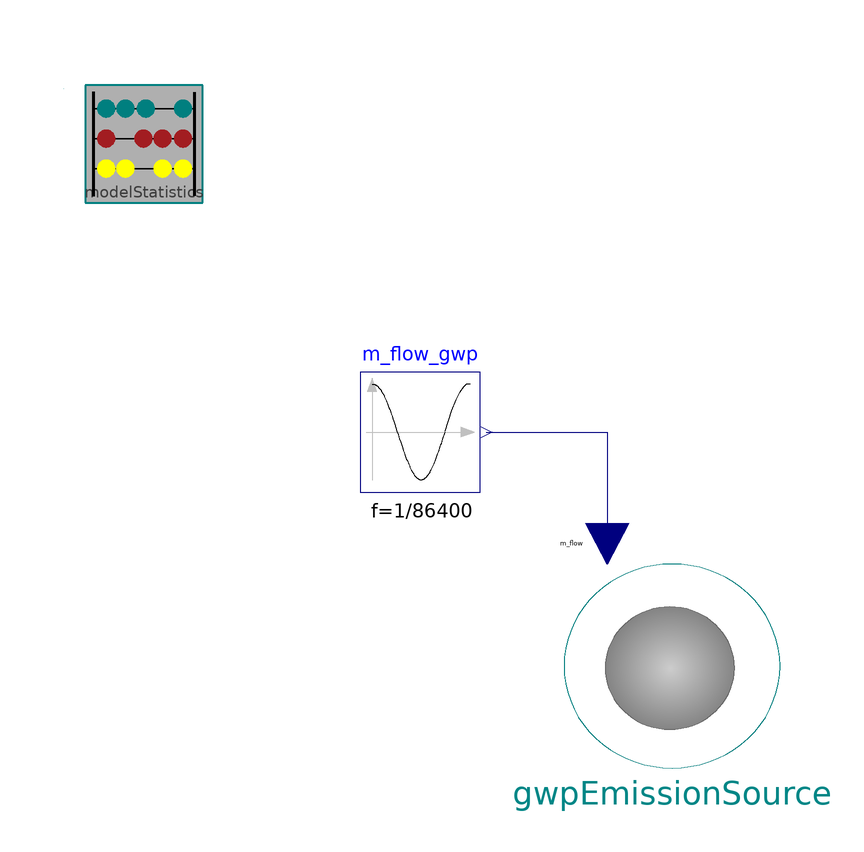

Above is the diagram view of the following Modelica model: its components placed by their Placement annotations and its connect equations drawn as lines.

model TestGwpEmissions "Minimal example for electric boundaries with interface L1"


//________________________________________________________________________________//
// Component of the TransiEnt Library, version: 2.0.1                             //
//                                                                                //
// Licensed by Hamburg University of Technology under the 3-BSD-clause.           //
// Copyright 2021, Hamburg University of Technology.                              //
//________________________________________________________________________________//
//                                                                                //
// TransiEnt.EE, ResiliEntEE, IntegraNet and IntegraNet II are research projects  //
// supported by the German Federal Ministry of Economics and Energy               //
// (FKZ 03ET4003, 03ET4048, 0324027 and 03EI1008).                                //
// The TransiEnt Library research team consists of the following project partners://
// Institute of Engineering Thermodynamics (Hamburg University of Technology),    //
// Institute of Energy Systems (Hamburg University of Technology),                //
// Institute of Electrical Power and Energy Technology                            //
// (Hamburg University of Technology)                                             //
// Fraunhofer Institute for Environmental, Safety, and Energy Technology UMSICHT, //
// Gas- und Wärme-Institut Essen						  //
// and                                                                            //
// XRG Simulation GmbH (Hamburg, Germany).                                        //
//________________________________________________________________________________//




  extends TransiEnt.Basics.Icons.Checkmodel;


  inner ModelStatistics           modelStatistics
    annotation (Placement(transformation(extent={{-98,80},{-78,100}})));
  GwpEmissions gwpEmissionSource annotation (Placement(transformation(extent={{-18,-14},{18,20}})));
  Modelica.Blocks.Sources.Cosine m_flow_gwp(
    amplitude=0.1*500/1e3/3600,
    f=1/86400,
    offset=500/1e3/3600) "Specify in SI units (kg/s)" annotation (Placement(transformation(extent={{-52,32},{-32,52}})));
equation
  connect(m_flow_gwp.y, gwpEmissionSource.m_flow_set) annotation (Line(points={{-31,42},{-10.8,42},{-10.8,23.4}},
                                                                                                          color={0,0,127}));
public
function plotResult

  constant String resultFileName = "TestGwpEmissions.mat";

  output String resultFile;

algorithm
  clearlog();
    assert(cd(Modelica.Utilities.System.getEnvironmentVariable(TransiEnt.Basics.Types.WORKINGDIR)), "Error changing directory: Working directory must be set as environment variable with name 'workingdir' for this script to work.");
  resultFile :=TransiEnt.Basics.Functions.fullPathName(Modelica.Utilities.System.getEnvironmentVariable(TransiEnt.Basics.Types.WORKINGDIR) + "/" + resultFileName);
  removePlots();
  createPlot(id=1, position={97, 35, 584, 421}, y={"m_flow_gwp.y"}, range={0.0, 90000.0, 0.00012000000000000004, 0.00016000000000000004}, grid=true, colors={{28,108,200}},filename=resultFile);
  createPlot(id=1, position={97, 35, 584, 137}, y={"modelStatistics.gwpEmissions.m_CDE_total"}, range={0.0, 90000.0, -10.0, 20.0}, grid=true, subPlot=2, colors={{28,108,200}},filename=resultFile);
  createPlot(id=1, position={97, 35, 584, 137}, y={"modelStatistics.gwpEmissions.m_flow_CDE_total_heat"}, range={0.0, 90000.0, 0.00012000000000000002, 0.00018000000000000004}, grid=true, subPlot=3, colors={{28,108,200}},filename=resultFile);
  resultFile := "Successfully plotted results for file: " + resultFile;

end plotResult;
  annotation (Diagram(graphics,
                      coordinateSystem(preserveAspectRatio=false, extent={{-100,-100},{100,100}})),
    Documentation(info="<html>
<p><b><span style=\"font-family: MS Shell Dlg 2; color: #008000;\">1. Purpose of model</span></b></p>
<p><span style=\"font-family: MS Shell Dlg 2;\">Time-variant or constant source term for model statistics of gwp emissions. Can be used, if gwp emissions should be captured in model statistics which are not modeled in a detailed component model.</span></p>
<p><b><span style=\"font-family: MS Shell Dlg 2; color: #008000;\">2. Level of detail, physical effects considered, and physical insight</span></b></p>
<p><span style=\"font-family: MS Shell Dlg 2;\">(Purely technical component without physical modeling.)</span></p>
<p><b><span style=\"font-family: MS Shell Dlg 2; color: #008000;\">3. Limits of validity </span></b></p>
<p><span style=\"font-family: MS Shell Dlg 2;\">(Purely technical component without physical modeling.)</span></p>
<p><b><span style=\"font-family: MS Shell Dlg 2; color: #008000;\">4. Interfaces</span></b></p>
<p><span style=\"font-family: MS Shell Dlg 2;\">(no remarks)</span></p>
<p><b><span style=\"font-family: MS Shell Dlg 2; color: #008000;\">5. Nomenclature</span></b></p>
<p><span style=\"font-family: MS Shell Dlg 2;\">(no elements)</span></p>
<p><b><span style=\"font-family: MS Shell Dlg 2; color: #008000;\">6. Governing Equations</span></b></p>
<p><span style=\"font-family: MS Shell Dlg 2;\">(no equations)</span></p>
<p><b><span style=\"font-family: MS Shell Dlg 2; color: #008000;\">7. Remarks for Usage</span></b></p>
<p><span style=\"font-family: MS Shell Dlg 2;\">(no remarks)</span></p>
<p><b><span style=\"font-family: MS Shell Dlg 2; color: #008000;\">8. Validation</span></b></p>
<p><span style=\"font-family: MS Shell Dlg 2;\">(no remarks)</span></p>
<p><b><span style=\"font-family: MS Shell Dlg 2; color: #008000;\">9. References</span></b></p>
<p><span style=\"font-family: MS Shell Dlg 2;\">(no remarks)</span></p>
<p><b><span style=\"font-family: MS Shell Dlg 2; color: #008000;\">10. Version History</span></b></p>
<p><span style=\"font-family: MS Shell Dlg 2;\">Model created by Pascal Dubucq (dubucq@tuhh.de) on 28.06.2017</span></p>
</html>"),
    experiment(StopTime=86400));
end TestGwpEmissions;